Run: headless pygame with SDL's dummy video driver; simulated clock (each Clock.tick advances the game by its frame time, no real sleeping); random seed 0; keys injected as events and as key.get_pressed() state; no mouse input.
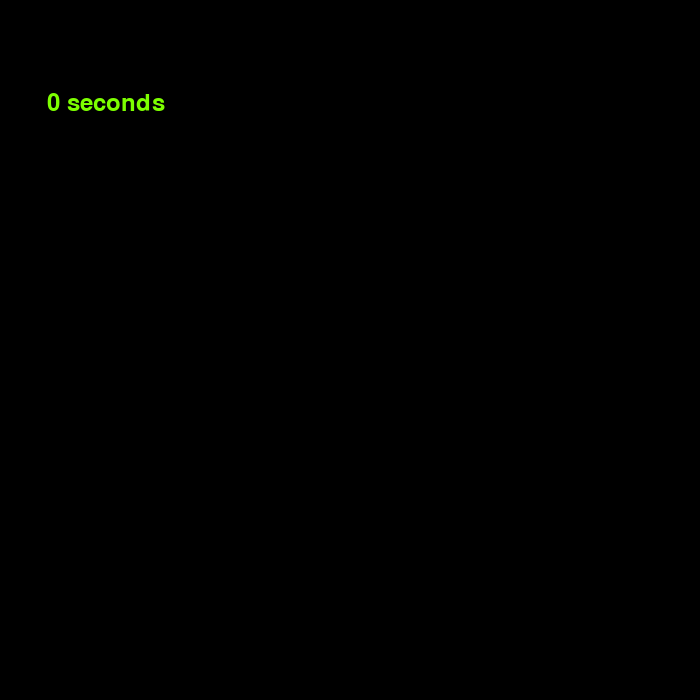
Frame 1 of 4 · flips 1–60 · no input
Frame 2 of 4 · flips 61–180 · tapped SPACE, RETURN · held RIGHT (→), D · screen unchanged from frame 1, image omitted
Frame 3 of 4 · flips 181–300 · held DOWN (↓), S · screen unchanged from frame 2, image omitted
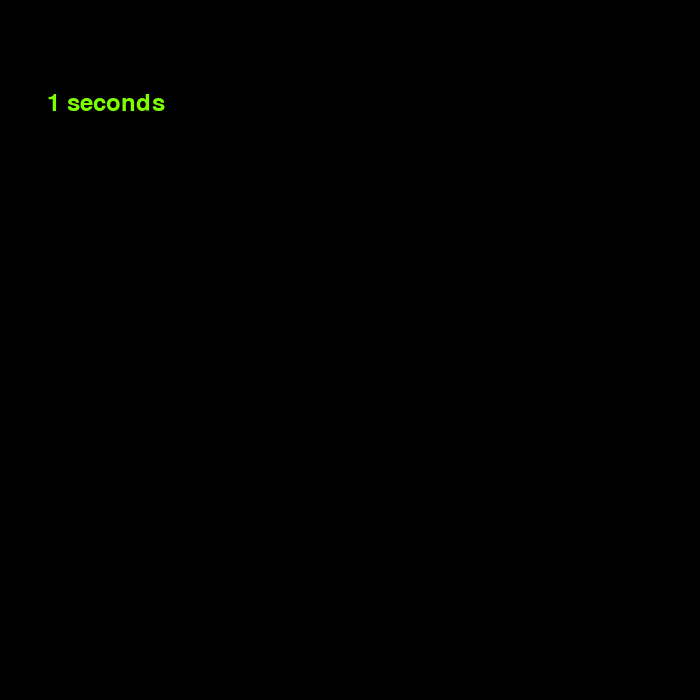
Frame 4 of 4 · flips 301–420 · held LEFT (←), A, UP (↑), W

The pygame program that drew these frames:

import pygame
import random
from threading import Thread
import time

BAR_NUMBER = 1000

pygame.font.init()
pygame.init()
WIDTH = 700
HEIGHT = 700
screen = pygame.display.set_mode((WIDTH, HEIGHT))
pygame.display.set_caption("insertion sort")


def msg2screen(txt, x, y, color=(0, 0, 0), size=35):
    screen_txt = pygame.font.SysFont(None, size).render(txt, True, color)
    screen.blit(screen_txt, (int(x - size / 6 * len(txt)), int(y - size / 4)))

def draw_bars(surface, num_list):
    w = (WIDTH / (len(num_list) + 2))
    x = w
    for num in num_list:
        pygame.draw.rect(surface, (255,125,0), (x, HEIGHT - num, w, num))
        x += w + 1

def insertion_sort():
    global l, finish_sorting, boundary, start_sorting

    if boundary == len(l):
        finish_sorting = True
        return True

    num = l[boundary]
    i = boundary
    while i > 0 and num < l[i - 1]:
        l[i], l[i-1] = l[i-1], l[i]
        i -= 1

    boundary += 1

    start_sorting = False
    return False


l = []
start_sorting = False
finish_sorting = False

for i in range(BAR_NUMBER):
    l.append(random.randint(20, HEIGHT))


a = -1
b = -1

boundary = 0
run = True
while run:
    for event in pygame.event.get():
        if event.type == pygame.QUIT:
            run = False

    screen.fill((0, 0, 0))
    draw_bars(screen, l)



    if not start_sorting:
        start_sorting = True
        if a == -1:
            a = time.time()

        Thread(target=insertion_sort).start()

    if not finish_sorting:
        b = time.time()

    msg2screen(f"{int(b-a)} seconds", 100, 100, color=(125, 255, 0), size=35)

    pygame.display.flip()
